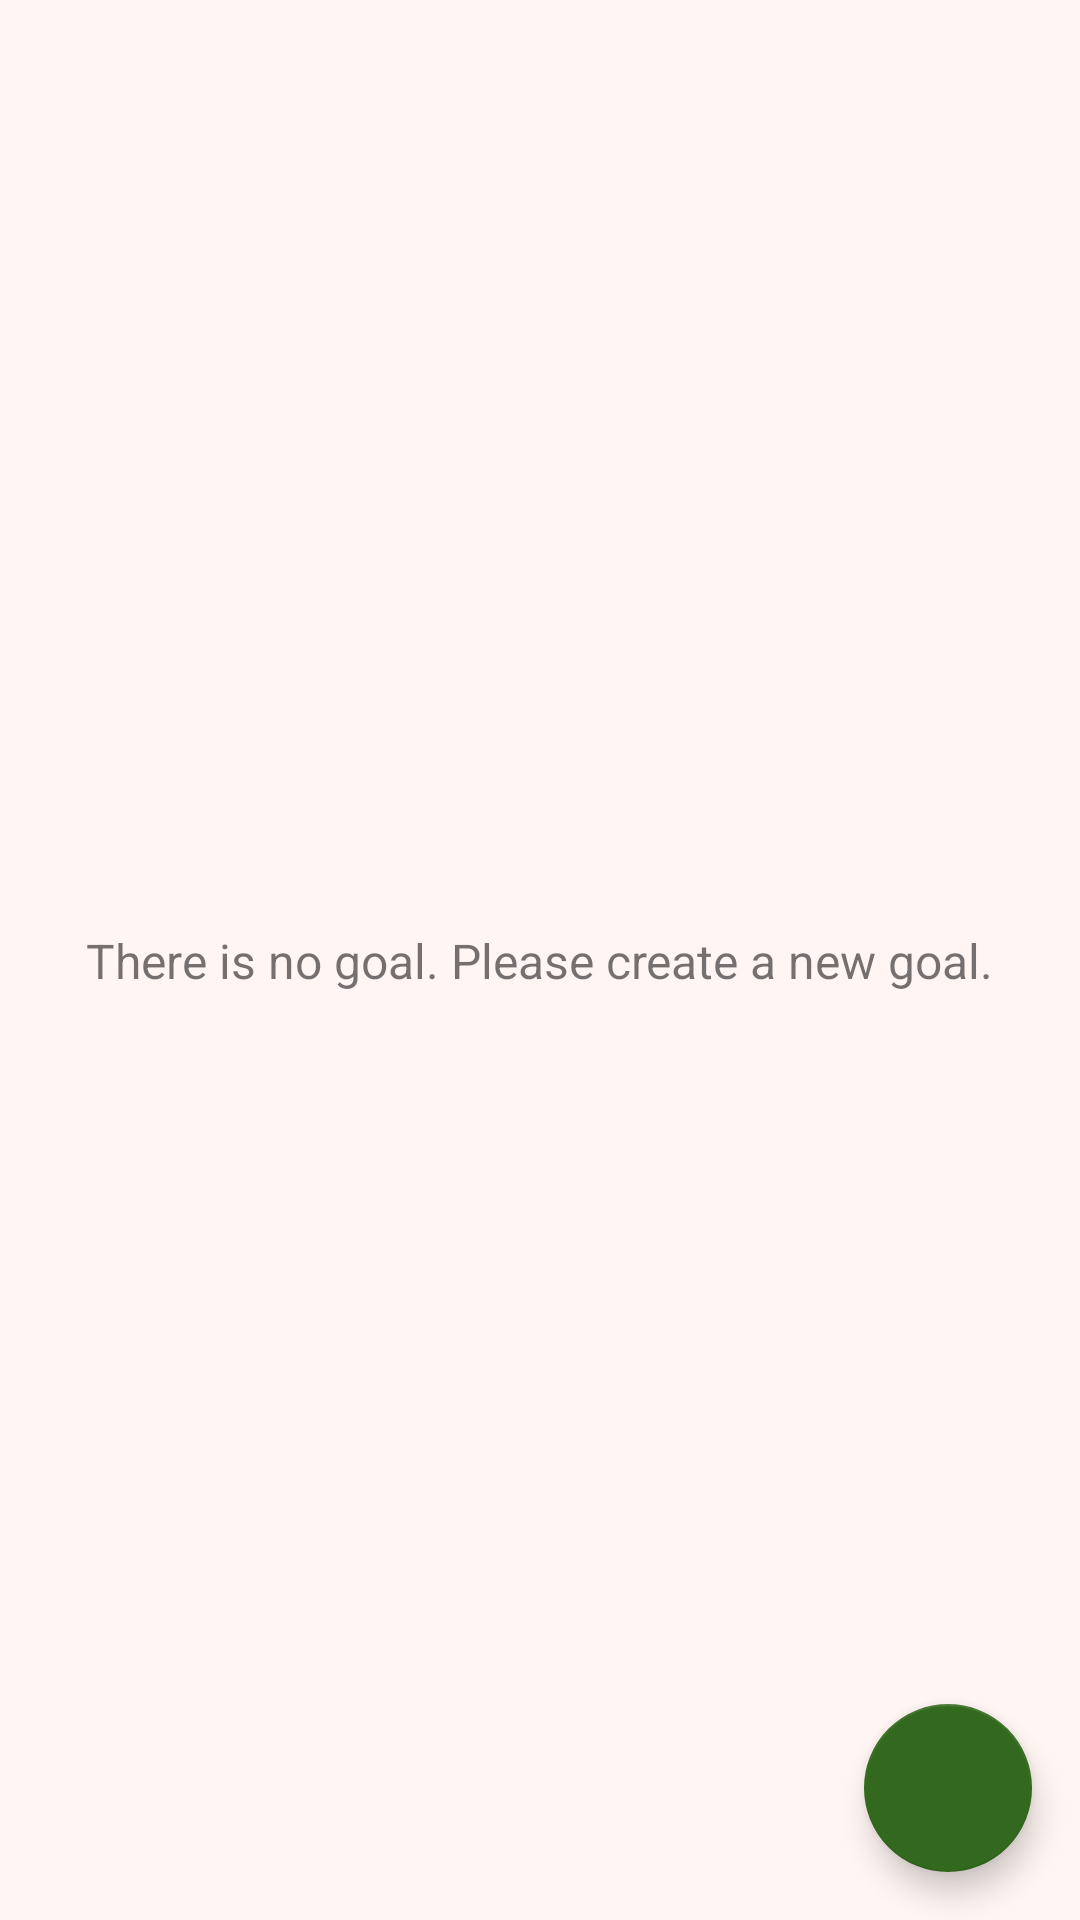

The Android layout XML behind this screen, and the referenced resources:
<!-- AndroidManifest.xml: application theme Theme.Moveup -->
<!-- res/layout/fragment_goal_screen.xml -->
<?xml version="1.0" encoding="utf-8"?>
<FrameLayout xmlns:android="http://schemas.android.com/apk/res/android"
    xmlns:app="http://schemas.android.com/apk/res-auto"
    xmlns:tools="http://schemas.android.com/tools"
    android:layout_width="match_parent"
    android:layout_height="match_parent"
    tools:context=".view.ui.goalscreen.GoalScreenFragment">

    <androidx.constraintlayout.widget.ConstraintLayout
        android:layout_width="match_parent"
        android:layout_height="match_parent">

        <com.google.android.material.floatingactionbutton.FloatingActionButton
            android:id="@+id/goal_screen_fab"
            android:layout_width="wrap_content"
            android:layout_height="wrap_content"
            android:layout_marginEnd="16dp"
            android:layout_marginBottom="16dp"
            android:clickable="true"
            android:src="@drawable/ic_add_item"
            app:layout_constraintBottom_toBottomOf="parent"
            app:layout_constraintEnd_toEndOf="parent" />

        <androidx.recyclerview.widget.RecyclerView
            android:id="@+id/goal_screen_recycler_view"
            android:layout_width="0dp"
            android:layout_height="0dp"
            app:layoutManager="androidx.recyclerview.widget.LinearLayoutManager"
            app:layout_constraintBottom_toBottomOf="parent"
            app:layout_constraintEnd_toEndOf="parent"
            app:layout_constraintStart_toStartOf="parent"
            app:layout_constraintTop_toTopOf="parent" />

        <TextView
            android:id="@+id/goal_screen_no_goal_text"
            android:layout_width="wrap_content"
            android:layout_height="wrap_content"
            android:text="@string/there_is_no_goal_please_create_a_new_goal"
            android:textSize="16sp"
            app:layout_constraintBottom_toBottomOf="parent"
            app:layout_constraintEnd_toEndOf="parent"
            app:layout_constraintStart_toStartOf="parent"
            app:layout_constraintTop_toTopOf="parent" />

    </androidx.constraintlayout.widget.ConstraintLayout>

</FrameLayout>
<!-- resources referenced by this layout -->
<resources>
  <string name="there_is_no_goal_please_create_a_new_goal">There is no goal. Please create a new goal.</string>
  <style name="Theme.Moveup" parent="Theme.MaterialComponents.DayNight.DarkActionBar">
          
          <item name="colorPrimary">@color/primary_color</item>
          <item name="colorPrimaryVariant">@color/primary_dark</item>
          <item name="colorOnPrimary">@color/text_on_primary_color</item>
          
          <item name="colorSecondary">@color/primary_dark</item>
          <item name="colorSecondaryVariant">@color/primary_dark</item>
          <item name="colorOnSecondary">@color/text_on_secondary_color</item>
          
          <item name="android:statusBarColor" tools:targetApi="l">?attr/colorPrimaryVariant</item>
          
          <item name="android:windowBackground">@color/windowBackgroundColorLight</item>
          <item name="textInputStyle">@style/Widget.MaterialComponents.TextInputLayout.OutlinedBox
          </item>
      </style>
  <color name="primary_color">#827717</color>
  <color name="primary_dark">#33691E</color>
  <color name="text_on_primary_color">#FFFFFF</color>
  <color name="text_on_secondary_color">#FFFFFF</color>
  <color name="windowBackgroundColorLight">#FFF5F2</color>
</resources>
